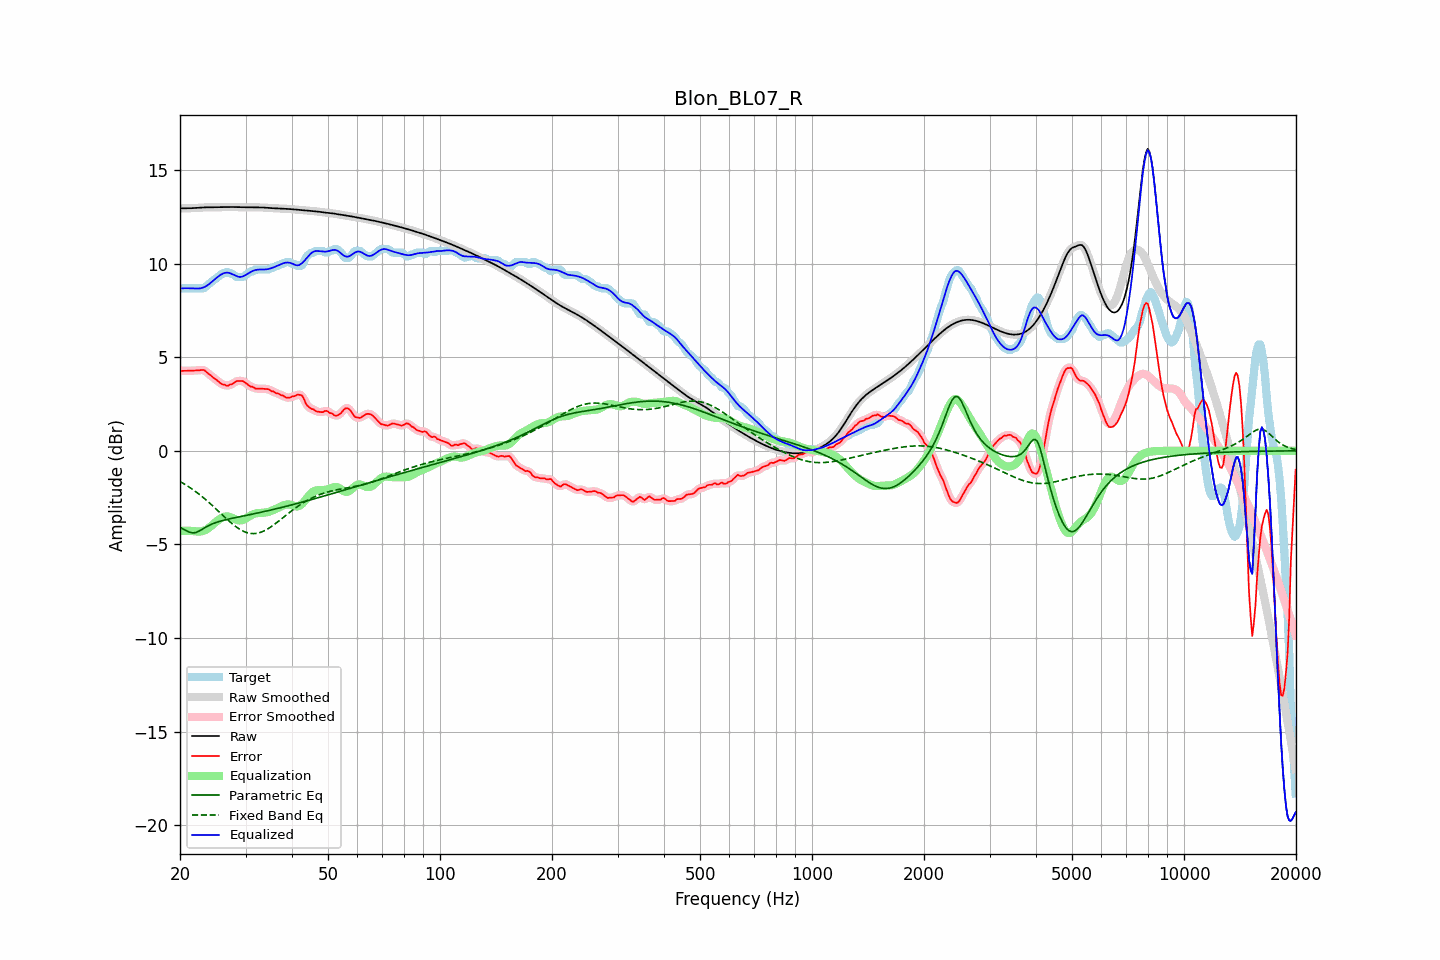

Source data for this figure (header and first rows):
frequency, raw, error, smoothed, error_smoothed, equalization, parametric_eq, fixed_band_eq, equalized_raw, equalized_smoothed, target
20.00, 12.94, 4.27, 12.94, 4.27, -4.27, -4.09, -1.64, 8.68, 8.68, 8.68
20.20, 12.94, 4.27, 12.94, 4.27, -4.27, -4.13, -1.69, 8.68, 8.68, 8.68
20.40, 12.94, 4.27, 12.94, 4.27, -4.27, -4.18, -1.74, 8.68, 8.68, 8.68
20.61, 12.95, 4.27, 12.95, 4.27, -4.27, -4.22, -1.79, 8.68, 8.68, 8.68
20.81, 12.95, 4.27, 12.95, 4.27, -4.27, -4.27, -1.84, 8.68, 8.68, 8.68
21.02, 12.95, 4.27, 12.95, 4.27, -4.27, -4.31, -1.90, 8.68, 8.68, 8.68
21.23, 12.95, 4.27, 12.95, 4.27, -4.27, -4.35, -1.95, 8.68, 8.68, 8.68
21.44, 12.95, 4.28, 12.95, 4.28, -4.28, -4.37, -2.01, 8.68, 8.68, 8.68
21.66, 12.96, 4.28, 12.96, 4.28, -4.28, -4.39, -2.07, 8.67, 8.67, 8.68
21.87, 12.96, 4.28, 12.96, 4.28, -4.29, -4.37, -2.13, 8.67, 8.67, 8.68
22.09, 12.97, 4.29, 12.97, 4.29, -4.30, -4.36, -2.19, 8.66, 8.66, 8.68
22.31, 12.97, 4.30, 12.97, 4.30, -4.31, -4.32, -2.26, 8.66, 8.66, 8.68
22.54, 12.98, 4.30, 12.98, 4.30, -4.31, -4.28, -2.32, 8.67, 8.67, 8.68
22.76, 12.99, 4.31, 12.99, 4.32, -4.30, -4.23, -2.39, 8.68, 8.68, 8.68
22.99, 12.99, 4.31, 12.99, 4.32, -4.29, -4.18, -2.46, 8.70, 8.70, 8.68
23.22, 13.00, 4.31, 13.00, 4.29, -4.26, -4.13, -2.53, 8.74, 8.74, 8.68
23.45, 13.00, 4.24, 13.00, 4.24, -4.22, -4.07, -2.61, 8.78, 8.78, 8.76
23.69, 13.00, 4.16, 13.00, 4.17, -4.17, -4.03, -2.68, 8.83, 8.83, 8.84
23.92, 13.00, 4.09, 13.00, 4.10, -4.11, -3.98, -2.76, 8.89, 8.89, 8.91
24.16, 13.00, 4.03, 13.00, 4.03, -4.04, -3.94, -2.83, 8.96, 8.96, 8.97
24.40, 13.00, 3.96, 13.00, 3.96, -3.97, -3.90, -2.91, 9.03, 9.03, 9.05
24.65, 13.00, 3.89, 13.00, 3.89, -3.89, -3.87, -2.99, 9.11, 9.11, 9.11
24.89, 13.00, 3.83, 13.00, 3.83, -3.82, -3.84, -3.07, 9.18, 9.18, 9.18
25.14, 13.01, 3.77, 13.01, 3.76, -3.75, -3.81, -3.15, 9.26, 9.26, 9.24
25.39, 13.01, 3.70, 13.01, 3.69, -3.69, -3.78, -3.23, 9.32, 9.32, 9.31
25.65, 13.01, 3.62, 13.01, 3.62, -3.63, -3.76, -3.31, 9.38, 9.38, 9.39
25.91, 13.01, 3.56, 13.01, 3.57, -3.58, -3.73, -3.39, 9.43, 9.43, 9.45
26.16, 13.01, 3.53, 13.01, 3.53, -3.54, -3.71, -3.48, 9.47, 9.47, 9.48
26.43, 13.01, 3.53, 13.01, 3.50, -3.51, -3.69, -3.56, 9.50, 9.50, 9.48
26.69, 13.01, 3.46, 13.01, 3.49, -3.50, -3.67, -3.63, 9.51, 9.51, 9.55
26.96, 13.02, 3.48, 13.02, 3.49, -3.51, -3.65, -3.71, 9.51, 9.51, 9.54
27.23, 13.02, 3.54, 13.02, 3.51, -3.53, -3.63, -3.79, 9.48, 9.48, 9.48
27.50, 13.02, 3.54, 13.02, 3.55, -3.57, -3.61, -3.86, 9.45, 9.45, 9.48
27.77, 13.02, 3.59, 13.02, 3.60, -3.60, -3.59, -3.93, 9.41, 9.41, 9.42
28.05, 13.01, 3.65, 13.01, 3.65, -3.64, -3.58, -4.00, 9.37, 9.37, 9.36
28.33, 13.01, 3.72, 13.01, 3.70, -3.68, -3.56, -4.06, 9.33, 9.33, 9.29
28.62, 13.01, 3.73, 13.01, 3.73, -3.71, -3.54, -4.13, 9.30, 9.30, 9.28
28.90, 13.00, 3.72, 13.00, 3.73, -3.72, -3.52, -4.18, 9.28, 9.28, 9.28
29.19, 13.00, 3.72, 13.00, 3.73, -3.71, -3.50, -4.23, 9.29, 9.29, 9.28
29.48, 13.00, 3.72, 13.00, 3.71, -3.69, -3.49, -4.28, 9.31, 9.31, 9.28
29.78, 13.00, 3.68, 13.00, 3.67, -3.66, -3.47, -4.32, 9.34, 9.34, 9.32
30.08, 13.00, 3.61, 13.00, 3.62, -3.61, -3.45, -4.35, 9.39, 9.39, 9.39
30.38, 13.00, 3.55, 13.00, 3.54, -3.56, -3.43, -4.38, 9.45, 9.45, 9.45
30.68, 13.00, 3.48, 13.00, 3.49, -3.50, -3.42, -4.40, 9.50, 9.50, 9.52
30.99, 13.00, 3.42, 13.00, 3.44, -3.45, -3.40, -4.41, 9.55, 9.55, 9.58
31.30, 13.00, 3.42, 13.00, 3.40, -3.41, -3.38, -4.42, 9.59, 9.59, 9.58
31.61, 13.00, 3.37, 13.00, 3.36, -3.37, -3.36, -4.42, 9.63, 9.63, 9.63
31.93, 13.00, 3.32, 13.00, 3.34, -3.35, -3.34, -4.41, 9.65, 9.65, 9.68
32.24, 13.00, 3.32, 13.00, 3.32, -3.33, -3.33, -4.40, 9.67, 9.67, 9.68
32.57, 13.00, 3.32, 13.00, 3.32, -3.32, -3.31, -4.38, 9.68, 9.68, 9.68
32.89, 13.00, 3.32, 13.00, 3.32, -3.32, -3.29, -4.36, 9.68, 9.68, 9.68
33.22, 12.99, 3.32, 12.99, 3.32, -3.31, -3.27, -4.32, 9.68, 9.68, 9.68
33.55, 12.99, 3.31, 12.99, 3.31, -3.31, -3.25, -4.29, 9.68, 9.68, 9.68
33.89, 12.98, 3.30, 12.98, 3.31, -3.30, -3.23, -4.25, 9.68, 9.68, 9.68
34.23, 12.97, 3.30, 12.97, 3.30, -3.28, -3.21, -4.20, 9.69, 9.69, 9.68
34.57, 12.97, 3.29, 12.97, 3.27, -3.26, -3.19, -4.15, 9.71, 9.71, 9.68
34.92, 12.96, 3.24, 12.96, 3.24, -3.23, -3.17, -4.09, 9.73, 9.73, 9.72
35.27, 12.96, 3.18, 12.96, 3.20, -3.20, -3.15, -4.04, 9.75, 9.75, 9.78
35.62, 12.95, 3.17, 12.95, 3.15, -3.17, -3.13, -3.98, 9.79, 9.79, 9.78
35.97, 12.95, 3.12, 12.95, 3.12, -3.13, -3.11, -3.91, 9.82, 9.82, 9.83
... 635 more rows
